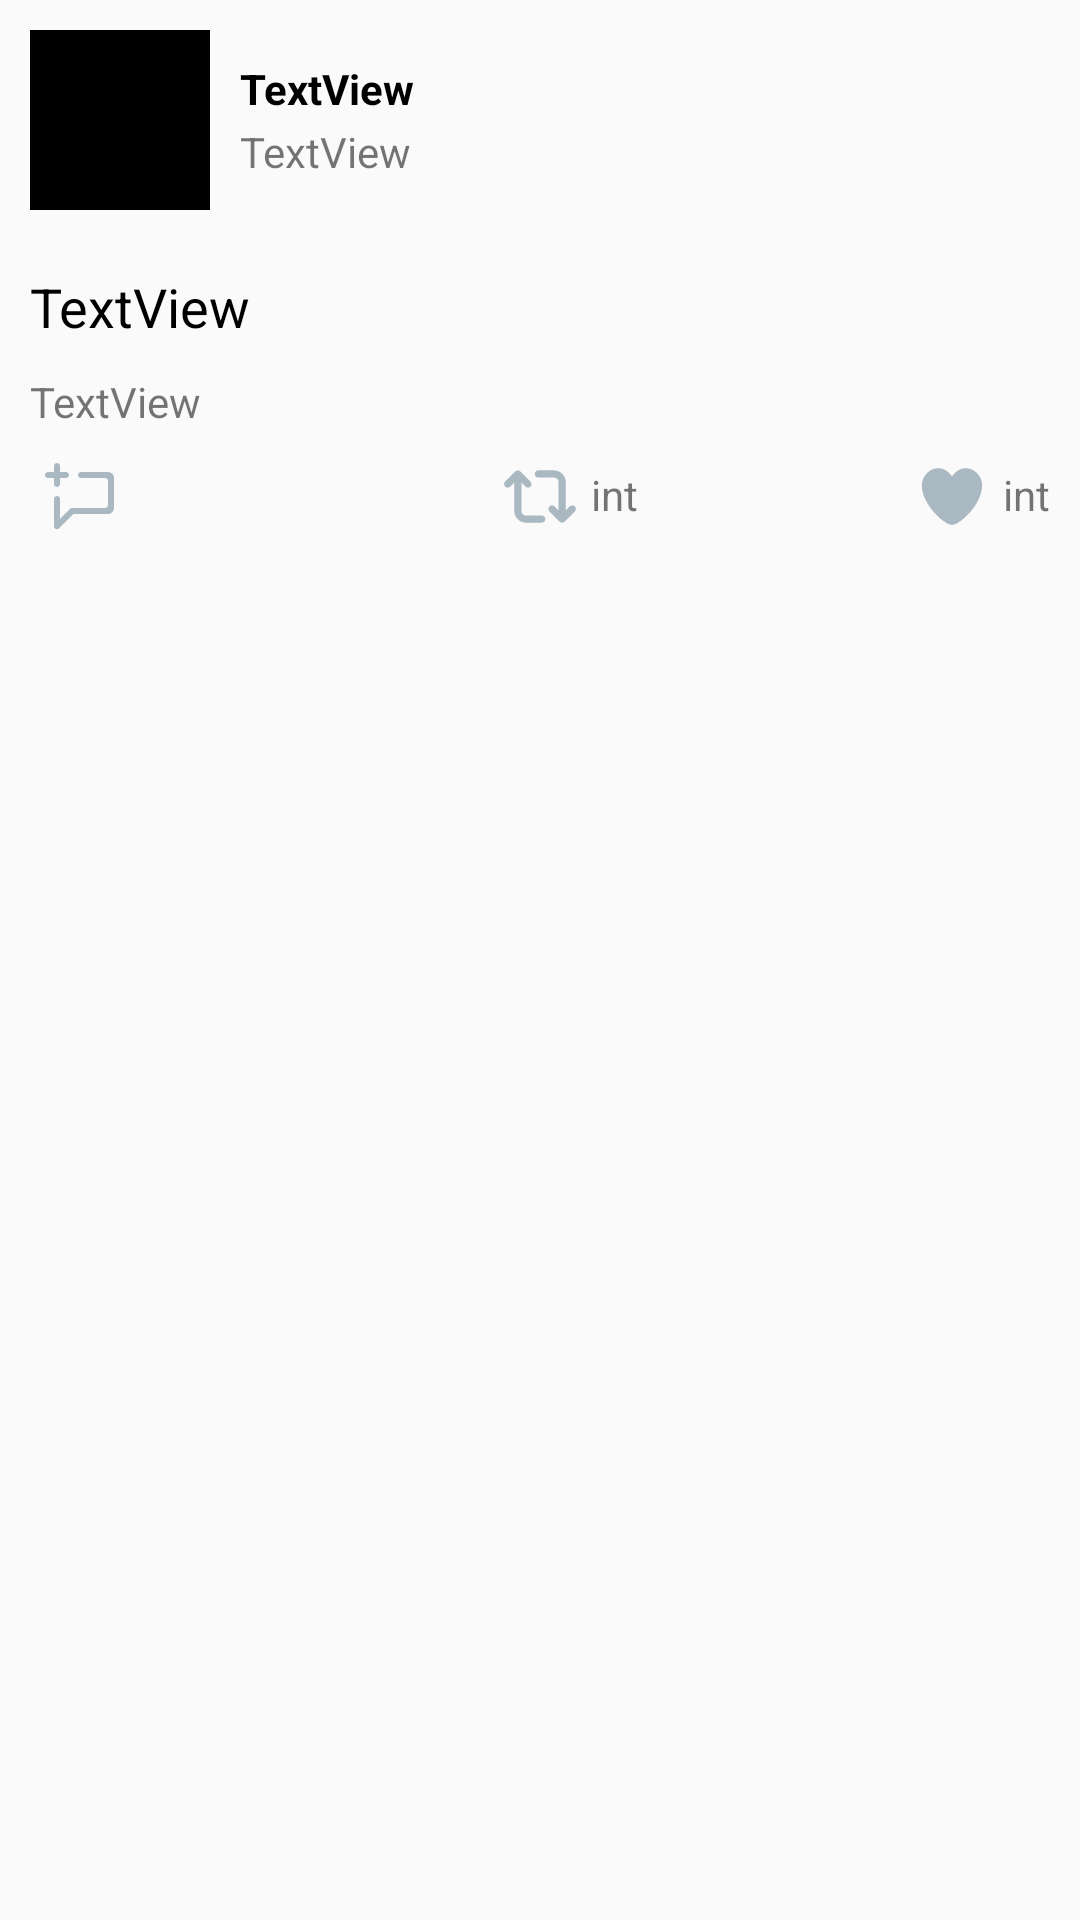

Write the Android layout XML for this screen, with the resource values it uses.
<!-- AndroidManifest.xml: application theme AppTheme -->
<!-- res/layout/activity_detail.xml -->
<?xml version="1.0" encoding="utf-8"?>
<ScrollView xmlns:android="http://schemas.android.com/apk/res/android"
    android:layout_width="fill_parent"
    android:layout_height="fill_parent" >
    <RelativeLayout xmlns:android="http://schemas.android.com/apk/res/android"
        xmlns:app="http://schemas.android.com/apk/res-auto"
        xmlns:tools="http://schemas.android.com/tools"
        android:layout_width="match_parent"
        android:layout_height="match_parent"
        tools:context="com.codepath.apps.twitterfilter.DetailActivity">

        <ImageView
            android:id="@+id/ivProfileImage"
            android:layout_width="60dp"
            android:layout_height="60dp"
            android:layout_alignParentStart="true"
            android:layout_alignParentTop="true"
            android:layout_margin="10dp"
            app:srcCompat="@android:color/black" />

        <TextView
            android:id="@+id/tvUsername"
            android:layout_width="wrap_content"
            android:layout_height="wrap_content"
            android:text="TextView"
            android:textColor="@android:color/black"
            android:textStyle="bold"
            android:layout_alignTop="@+id/ivProfileImage"
            android:layout_toEndOf="@+id/ivProfileImage"
            android:layout_marginTop="10dp"/>

        <TextView
            android:id="@+id/tvHandle"
            android:layout_width="wrap_content"
            android:layout_height="wrap_content"
            android:text="TextView"
            android:layout_alignBottom="@+id/ivProfileImage"
            android:layout_toEndOf="@+id/ivProfileImage"
            android:layout_marginBottom="10dp" />

        <TextView
            android:id="@+id/tvBody"
            android:layout_width="wrap_content"
            android:layout_height="wrap_content"
            android:text="TextView"
            android:textColor="@android:color/black"
            android:textSize="18sp"
            android:autoLink="all"
            android:linksClickable="true"
            android:layout_below="@+id/ivProfileImage"
            android:layout_alignParentStart="true"
            android:layout_margin="10dp"/>

        <ImageView
            android:id="@+id/ivMediaImage"
            android:layout_width="360dp"
            android:layout_height="wrap_content"
            android:layout_below="@+id/tvBody"
            android:layout_centerHorizontal="true"
            android:layout_margin="5dp"
            android:padding="5dp"
            android:adjustViewBounds="true"
            android:scaleType="fitXY"
            android:visibility="gone"
            app:srcCompat="@android:color/black" />

        <TextView
            android:id="@+id/tvTimestamp"
            android:layout_width="wrap_content"
            android:layout_height="wrap_content"
            android:layout_below="@id/ivMediaImage"
            android:layout_alignParentStart="true"
            android:layout_marginLeft="10dp"
            android:text="TextView" />

        <ImageButton
            android:id="@+id/btnReply"
            android:layout_width="wrap_content"
            android:layout_height="wrap_content"
            android:backgroundTint="@android:color/transparent"
            android:padding="5dp"
            android:tint="@color/medium_gray"
            app:srcCompat="@drawable/vector_compose_dm_fab"
            android:layout_marginLeft="10dp"
            android:layout_marginTop="5dp"
            android:layout_below="@+id/tvTimestamp"
            android:layout_alignParentStart="true" />

        <ImageButton
            android:id="@+id/btnRetweet"
            android:layout_width="wrap_content"
            android:layout_height="wrap_content"
            android:backgroundTint="@android:color/transparent"
            android:tint="@color/medium_gray"
            app:srcCompat="@drawable/ic_vector_retweet"
            android:padding="5dp"
            android:layout_marginLeft="5dp"
            android:layout_alignTop="@+id/btnReply"
            android:layout_centerHorizontal="true" />

        <ImageButton
            android:id="@+id/btnFav"
            android:layout_width="wrap_content"
            android:layout_height="wrap_content"
            android:padding="5dp"
            android:layout_marginLeft="5dp"
            android:backgroundTint="@android:color/transparent"
            android:tint="@color/medium_gray"
            app:srcCompat="@drawable/ic_vector_heart"
            android:layout_alignTop="@+id/btnRetweet"
            android:layout_toStartOf="@+id/tvFavCount" />

        <TextView
            android:id="@+id/tvRTCount"
            android:layout_width="wrap_content"
            android:layout_height="wrap_content"
            android:layout_alignTop="@+id/btnRetweet"
            android:layout_marginTop="7dp"
            android:layout_toEndOf="@+id/btnRetweet"
            android:text="int"/>

        <TextView
            android:id="@+id/tvFavCount"
            android:layout_width="wrap_content"
            android:layout_height="wrap_content"
            android:layout_alignTop="@+id/tvRTCount"
            android:layout_alignParentEnd="true"
            android:layout_marginEnd="10dp"
            android:text="int" />
    </RelativeLayout>
</ScrollView>
<!-- resources referenced by this layout -->
<resources>
  <color name="medium_gray">#ffaab8c2</color>
  <!-- drawable ic_vector_heart (drawable) -->
  <?xml version="1.0" encoding="utf-8"?>
  <vector
      android:height="24.0dip"
      android:width="24.0dip"
      android:viewportWidth="24.0"
      android:viewportHeight="24.0"
    xmlns:android="http://schemas.android.com/apk/res/android">
      <path
          android:fillColor="#ff000000"
          android:pathData="M12,21.638h-0.014C9.403,21.59 1.95,14.856 1.95,8.478c0,-3.064 2.525,-5.754 5.403,-5.754 2.29,0 3.83,1.58 4.646,2.73 0.814,-1.148 2.354,-2.73 4.645,-2.73 2.88,0 5.404,2.69 5.404,5.755 0,6.376 -7.454,13.11 -10.037,13.157H12z" />
  </vector>
  <style name="AppTheme" parent="AppBaseTheme">
          
          <item name="colorPrimary">@color/twitter_blue</item>
          <item name="colorAccent">@color/twitter_blue</item>
  
          
          <item name="actionBarStyle">@style/Widget.AppTheme.ActionBar</item>
          <item name="android:actionBarStyle">@style/Widget.AppTheme.ActionBar</item>
  
          
          <item name="buttonStyle">@style/CustomButton</item>
          <item name="android:buttonStyle">@style/CustomButton</item>
      </style>
  <style name="AppBaseTheme" parent="Theme.AppCompat.Light.DarkActionBar">
          
      </style>
  <color name="twitter_blue">#ff1da1f2</color>
  <style name="Widget.AppTheme.ActionBar" parent="Widget.AppCompat.ActionBar.Solid">
          
          <item name="background">@color/twitter_blue</item>
          
          <item name="elevation">4dp</item>
      </style>
  <style name="CustomButton" parent="Widget.AppCompat.Button">
          
          <item name="android:textColor">@drawable/states_button_text</item>
          
          <item name="android:background">@drawable/states_button</item>
  
          <item name="android:focusable">true</item>
          <item name="android:clickable">true</item>
      </style>
  <!-- drawable states_button_text (drawable) -->
  <?xml version="1.0" encoding="utf-8"?>
  <selector xmlns:android="http://schemas.android.com/apk/res/android">
      <item android:state_enabled="true" android:color="#ffffff" />
      <item android:state_enabled="false" android:color="#ff657786" />
      <item android:color="#ffffff" />
  </selector>
  <!-- drawable states_button (drawable) -->
  <?xml version="1.0" encoding="utf-8"?>
  <selector xmlns:android="http://schemas.android.com/apk/res/android">
      <item
          android:state_enabled="false"
          android:drawable="@drawable/button_disabled" />
      <item
          android:state_enabled="true"
          android:drawable="@drawable/button_enabled" />
  </selector>
  <!-- drawable button_disabled (drawable) -->
  <?xml version="1.0" encoding="utf-8"?>
  <shape xmlns:android="http://schemas.android.com/apk/res/android" android:shape="rectangle">
      <gradient
          android:startColor="#ff1da1f2"
          android:endColor="#ff1da1f2"
          android:angle="90"/>
      <padding android:left="15dp"
          android:top="1dp"
          android:right="15dp"
          android:bottom="1dp" />
  </shape>
  <!-- drawable button_enabled (drawable) -->
  <?xml version="1.0" encoding="utf-8"?>
  <shape xmlns:android="http://schemas.android.com/apk/res/android" android:shape="rectangle">
      <gradient
          android:startColor="#ff1370a9"
          android:endColor="#ff1370a9"
          android:angle="90"/>
      <padding android:left="15dp"
          android:top="1dp"
          android:right="15dp"
          android:bottom="1dp" />
  </shape>
</resources>
